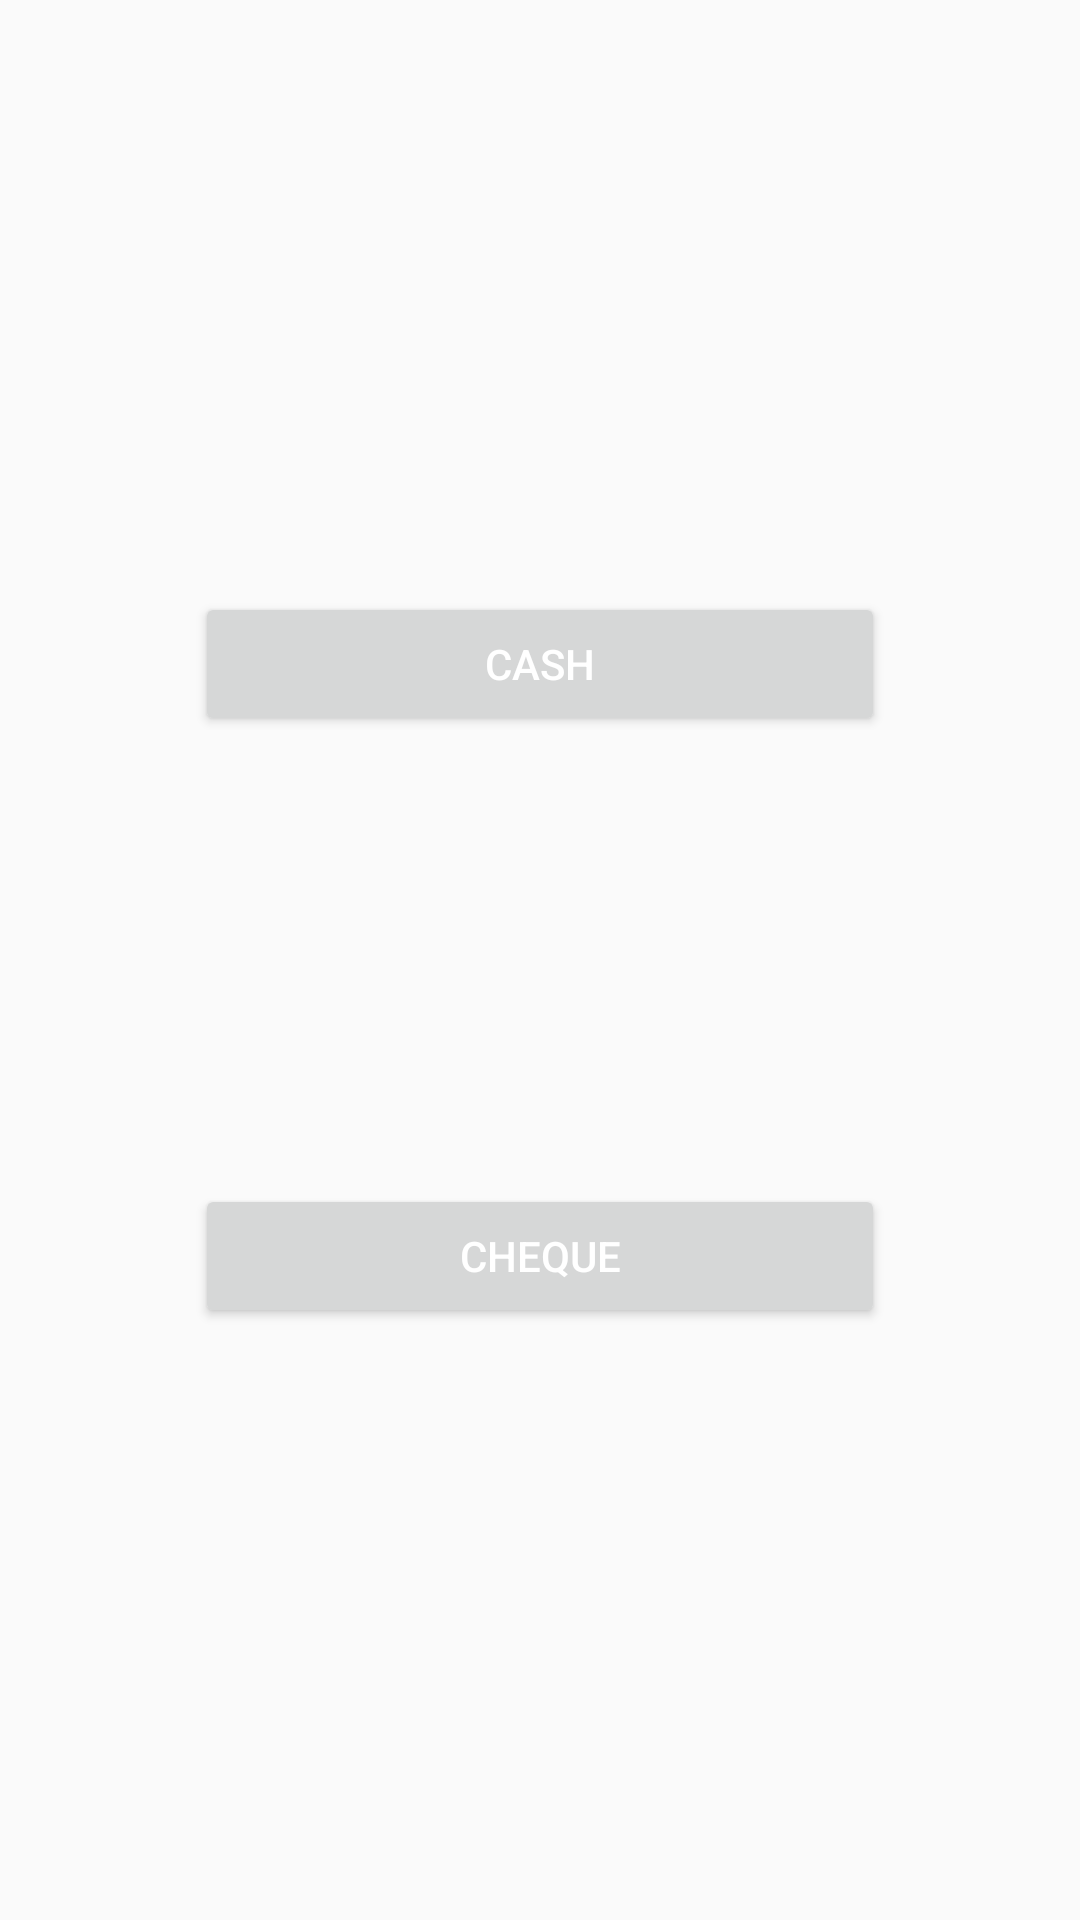

This screen was rendered from an Android layout file. Write that file and the resources it references.
<!-- AndroidManifest.xml: application theme AppTheme -->
<!-- res/layout/activity_payment.xml -->
<?xml version="1.0" encoding="utf-8"?>
<android.support.constraint.ConstraintLayout xmlns:android="http://schemas.android.com/apk/res/android"
    xmlns:app="http://schemas.android.com/apk/res-auto"
    xmlns:tools="http://schemas.android.com/tools"
    android:layout_width="match_parent"
    android:layout_height="match_parent"
    tools:context="ibridotechnologies.com.accountsoftware.Payment">

    <Button
        android:id="@+id/btnCashReceived"
        android:layout_width="230dp"
        android:layout_height="wrap_content"
        android:text="Cash"
        android:textColor="#FFFFFF"
        app:layout_constraintStart_toStartOf="parent"
        app:layout_constraintTop_toTopOf="parent"
        app:layout_constraintEnd_toEndOf="parent"
        app:layout_constraintBottom_toBottomOf="@+id/btnChequeReceived"/>

    <Button
        android:id="@+id/btnChequeReceived"
        android:layout_width="230dp"
        android:layout_height="wrap_content"
        android:text="Cheque"
        android:textColor="#FFFFFF"
        app:layout_constraintStart_toStartOf="parent"
        app:layout_constraintTop_toTopOf="@+id/btnCashReceived"
        app:layout_constraintEnd_toEndOf="parent"
        app:layout_constraintBottom_toBottomOf="parent"/>

</android.support.constraint.ConstraintLayout>
<!-- resources referenced by this layout -->
<resources>
  <style name="AppTheme" parent="Theme.AppCompat.Light.DarkActionBar">
          
          <item name="colorPrimary">@color/colorPrimary</item>
          <item name="colorPrimaryDark">@color/colorPrimaryDark</item>
          <item name="colorAccent">@color/colorAccent</item>
      </style>
  <color name="colorPrimary">#00b84e</color>
  <color name="colorPrimaryDark">#007941</color>
  <color name="colorAccent">#000000</color>
</resources>
